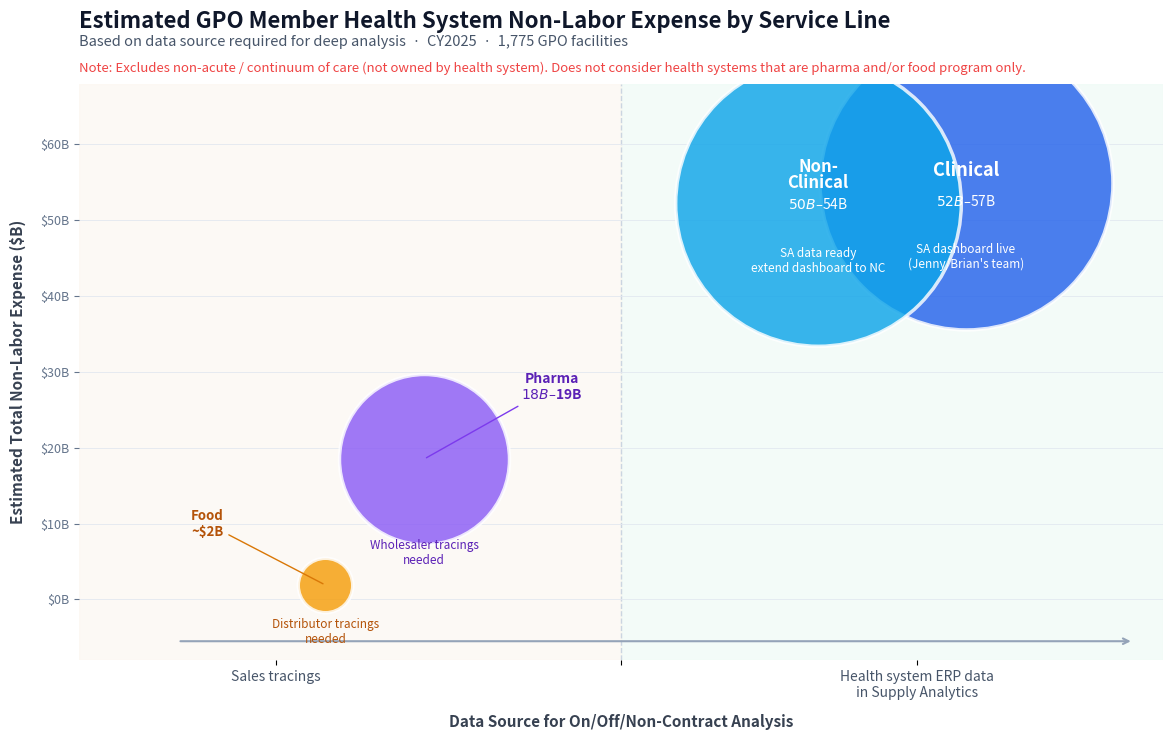

The matplotlib source for this figure: (Note: this script raises an exception after producing the figure.)
"""
Generate: Service Line Readiness Matrix — volume × data-source status (bubble chart)
Output:   sl_readiness_matrix.png (same directory)
"""

import matplotlib
matplotlib.use("Agg")
import matplotlib.pyplot as plt
import matplotlib.ticker as mticker
import matplotlib.patches as mpatches
import numpy as np
import os

# ── data ──────────────────────────────────────────────────────────────
#              name            midpoint($B)  readiness(0-10)  color
service_lines = [
    ("Clinical",       54.9,   8.5,  "#2563EB"),   # blue — SA data ready, dashboard exists
    ("Non-Clinical",   52.2,   7.0,  "#0EA5E9"),   # sky — SA data ready, dashboard extension needed
    ("Pharma",         18.5,   3.0,  "#8B5CF6"),   # purple — wholesaler tracings needed
    ("Food",            1.9,   2.0,  "#F59E0B"),   # amber — distributor tracings needed
]

names      = [s[0] for s in service_lines]
volumes    = np.array([s[1] for s in service_lines])
readiness  = np.array([s[2] for s in service_lines])
colors     = [s[3] for s in service_lines]
ranges     = ["$52B–$57B", "$50B–$54B", "$18B–$19B", "~$2B"]
statuses   = [
    "SA dashboard live\n(Jenny/Brian's team)",
    "SA data ready\nextend dashboard to NC",
    "Wholesaler tracings\nneeded",
    "Distributor tracings\nneeded",
]

# bubble sizes — scale so the largest bubble is visually prominent
bubble_scale = 45
sizes = volumes * bubble_scale

# ── figure ────────────────────────────────────────────────────────────
fig, ax = plt.subplots(figsize=(12, 7.5))
fig.patch.set_facecolor("white")
ax.set_facecolor("#FAFBFC")

# subtle quadrant shading
ax.axvspan(5.0, 10.5, ymin=0, ymax=1, color="#ECFDF5", alpha=0.45, zorder=0)
ax.axvspan(-0.5, 5.0, ymin=0, ymax=1, color="#FFF7ED", alpha=0.45, zorder=0)

# divider
ax.axvline(5.0, color="#CBD5E1", ls="--", lw=1.0, zorder=1)

# ── draw bubbles ──────────────────────────────────────────────────────
for i in range(len(names)):
    ax.scatter(readiness[i], volumes[i], s=sizes[i] * 18, c=colors[i],
               alpha=0.82, edgecolors="white", linewidths=2.5, zorder=3)

# ── labels on/near each bubble ────────────────────────────────────────
# Clinical — label inside (large bubble) -> WHITE text
ax.text(8.5, 56.5, "Clinical", ha="center", va="center",
        fontsize=13, fontweight="bold", color="white", zorder=4)
ax.text(8.5, 52.5, "$52B–$57B", ha="center", va="center",
        fontsize=10, color="white", alpha=1.0, zorder=4)
ax.text(8.5, 47.0, statuses[0], ha="center", va="top",
        fontsize=8.5, color="white", fontstyle="italic", zorder=4) # Status inside, white

# Non-Clinical — label inside -> WHITE text
ax.text(7.0, 56.0, "Non-\nClinical", ha="center", va="center",
        fontsize=12, fontweight="bold", color="white", zorder=4, linespacing=0.85)
ax.text(7.0, 52.0, "$50B–$54B", ha="center", va="center",
        fontsize=10, color="white", alpha=1.0, zorder=4)
ax.text(7.0, 46.5, statuses[1], ha="center", va="top",
        fontsize=8.5, color="white", fontstyle="italic", zorder=4) # Status inside, white

# Pharma — label to the side (medium bubble) -> Dark text
ax.annotate("Pharma\n$18B–$19B", xy=(3.0, 18.5), xytext=(4.3, 28),
            fontsize=10, fontweight="bold", ha="center", va="center",
            color="#5B21B6", zorder=4, # Darker purple for readability
            arrowprops=dict(arrowstyle="-", color="#7C3AED", lw=1.0))
ax.text(3.0, 8.0, statuses[2], ha="center", va="top",
        fontsize=8.5, color="#5B21B6", fontstyle="italic", zorder=4) # Below bubble, darker purple

# Food — label to the side (small bubble) -> Dark text
ax.annotate("Food\n~$2B", xy=(2.0, 1.9), xytext=(0.8, 10),
            fontsize=9.5, fontweight="bold", ha="center", va="center",
            color="#B45309", zorder=4, # Darker amber
            arrowprops=dict(arrowstyle="-", color="#D97706", lw=1.0))
ax.text(2.0, -2.5, statuses[3], ha="center", va="top",
        fontsize=8.5, color="#B45309", fontstyle="italic", zorder=4) # Below bubble, darker amber

# ── axes styling ──────────────────────────────────────────────────────
ax.set_xlim(-0.5, 10.5)
ax.set_ylim(-8, 68)

ax.set_xlabel("Data Source for On/Off/Non-Contract Analysis", fontsize=11, fontweight="bold",
              color="#374151", labelpad=10)
ax.set_ylabel("Estimated Total Non-Labor Expense ($B)", fontsize=11, fontweight="bold",
              color="#374151", labelpad=10)

# Custom x-axis labels
ax.set_xticks([1.5, 5.0, 8.0])
ax.set_xticklabels(["Sales tracings", "", "Health system ERP data\nin Supply Analytics"],
                   fontsize=10, color="#475569", fontweight="medium")

# y-axis
ax.yaxis.set_major_formatter(mticker.FuncFormatter(lambda x, _: f"${x:.0f}B"))
ax.set_yticks([0, 10, 20, 30, 40, 50, 60])
ax.tick_params(axis="y", labelsize=9, colors="#64748B")

# Arrow along x-axis
ax.annotate("", xy=(10.2, -5.5), xytext=(0.5, -5.5),
            arrowprops=dict(arrowstyle="->", color="#94A3B8", lw=1.5),
            annotation_clip=False)

# grid
ax.yaxis.grid(True, color="#E2E8F0", lw=0.6, zorder=0)
ax.xaxis.grid(False)

for spine in ax.spines.values():
    spine.set_visible(False)

# ── title ─────────────────────────────────────────────────────────────
ax.set_title("Estimated GPO Member Health System Non-Labor Expense by Service Line",
             fontsize=16, fontweight="bold", color="#0F172A", pad=40, loc="left")
ax.text(0, 1.06, "Based on data source required for deep analysis  ·  CY2025  ·  1,775 GPO facilities",
        transform=ax.transAxes, fontsize=10.5, color="#475569", va="bottom")
ax.text(0, 1.015, "Note: Excludes non-acute / continuum of care (not owned by health system). Does not consider health systems that are pharma and/or food program only.",
        transform=ax.transAxes, fontsize=9.5, color="#EF4444", va="bottom", fontstyle="italic") # Red disclaimer

# need this import for the formatter — already imported at top

plt.tight_layout()

out_path = os.path.join(os.path.dirname(__file__), "sl_readiness_matrix.png")
fig.savefig(out_path, dpi=200, bbox_inches="tight", facecolor="white")
print(f"Saved → {out_path}")
plt.close()
